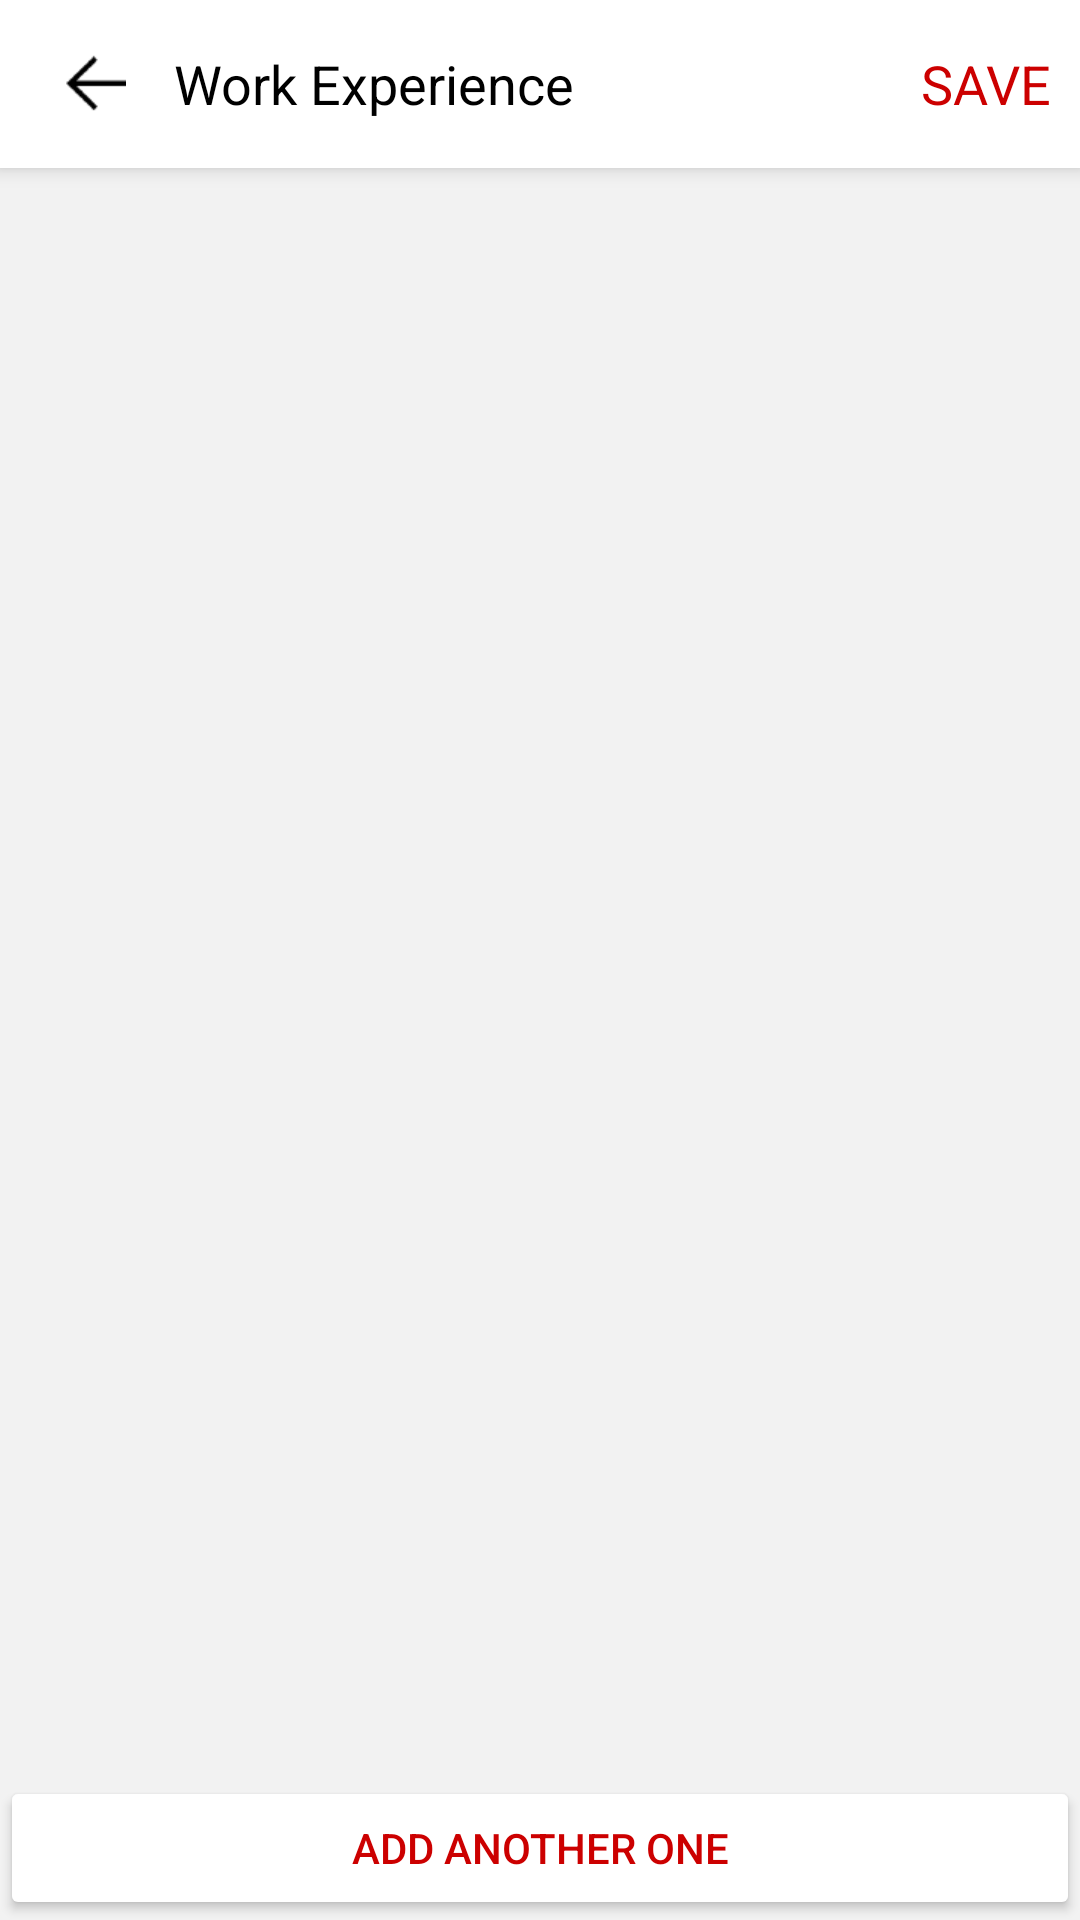

Here is an Android app screen rendered from its layout file. Give the layout XML and the strings, colors and styles it references.
<!-- AndroidManifest.xml: application theme AppTheme -->
<!-- res/layout/activity_work_experience.xml -->
<?xml version="1.0" encoding="utf-8"?>
<RelativeLayout xmlns:android="http://schemas.android.com/apk/res/android"
    android:layout_width="match_parent"
    android:layout_height="match_parent"
    android:background="#f2f2f2">

    <android.support.v7.widget.Toolbar
        android:id="@+id/add_work_experience_toolbar"
        android:layout_width="match_parent"
        android:layout_height="wrap_content"
        android:background="#ffffff"
        android:elevation="4dp"
        android:minHeight="?attr/actionBarSize">

        <RelativeLayout
            android:layout_width="match_parent"
            android:layout_height="wrap_content">

            <ImageButton
                android:id="@+id/back_button"
                android:layout_width="wrap_content"
                android:layout_height="wrap_content"
                android:layout_centerVertical="true"
                android:background="?attr/selectableItemBackground"
                android:padding="6dp"
                android:src="@mipmap/back_arrow" />

            <TextView
                android:id="@+id/title"
                android:layout_width="wrap_content"
                android:layout_height="wrap_content"
                android:layout_centerVertical="true"
                android:layout_marginLeft="10dp"
                android:layout_toRightOf="@+id/back_button"
                android:text="Work Experience"
                android:textColor="@android:color/black"
                android:textSize="18sp" />

            <TextView
                android:id="@+id/button_exp_save"
                android:layout_width="wrap_content"
                android:layout_height="wrap_content"
                android:layout_alignParentRight="true"
                android:layout_centerVertical="true"
                android:layout_marginRight="4dp"
                android:background="?attr/selectableItemBackground"
                android:gravity="center"
                android:padding="6dp"
                android:text="SAVE"
                android:textColor="@android:color/holo_red_dark"
                android:textSize="18sp" />
        </RelativeLayout>

    </android.support.v7.widget.Toolbar>

    <ListView
        android:id="@+id/work_exp_list"
        android:layout_width="match_parent"
        android:layout_height="match_parent"
        android:layout_above="@+id/button_add_work_experience"
        android:layout_below="@+id/add_work_experience_toolbar"
        android:layout_marginLeft="8dp"
        android:layout_marginRight="8dp"
        android:background="?attr/selectableItemBackground"
        android:layout_marginTop="4dp"
        android:divider="@android:color/transparent"
        android:dividerHeight="8dp"
        android:scrollbars="none" />

    <Button
        android:id="@+id/button_add_work_experience"
        android:layout_width="match_parent"
        android:layout_height="wrap_content"
        android:layout_alignParentBottom="true"
        android:text="ADD ANOTHER ONE"
        android:textColor="@android:color/holo_red_dark"
        android:theme="@style/job_button" />

</RelativeLayout>
<!-- resources referenced by this layout -->
<resources>
  <!-- mipmap back_arrow: png bitmap (drawable, 666 bytes) -->
  <style name="job_button" parent="Widget.AppCompat.Button.Colored">
          <item name="colorButtonNormal">@android:color/white</item>
          <item name="android:textColor">@android:color/black</item>
      </style>
  <style name="AppTheme" parent="Theme.AppCompat.Light.DarkActionBar">
          
          <item name="colorPrimary">@color/colorPrimary</item>
          <item name="colorPrimaryDark">@color/colorPrimaryDark</item>
          <item name="colorAccent">@color/colorAccent</item>
      </style>
  <color name="colorPrimary">#3F51B5</color>
  <color name="colorPrimaryDark">#303F9F</color>
  <color name="colorAccent">#00AB9F</color>
</resources>
